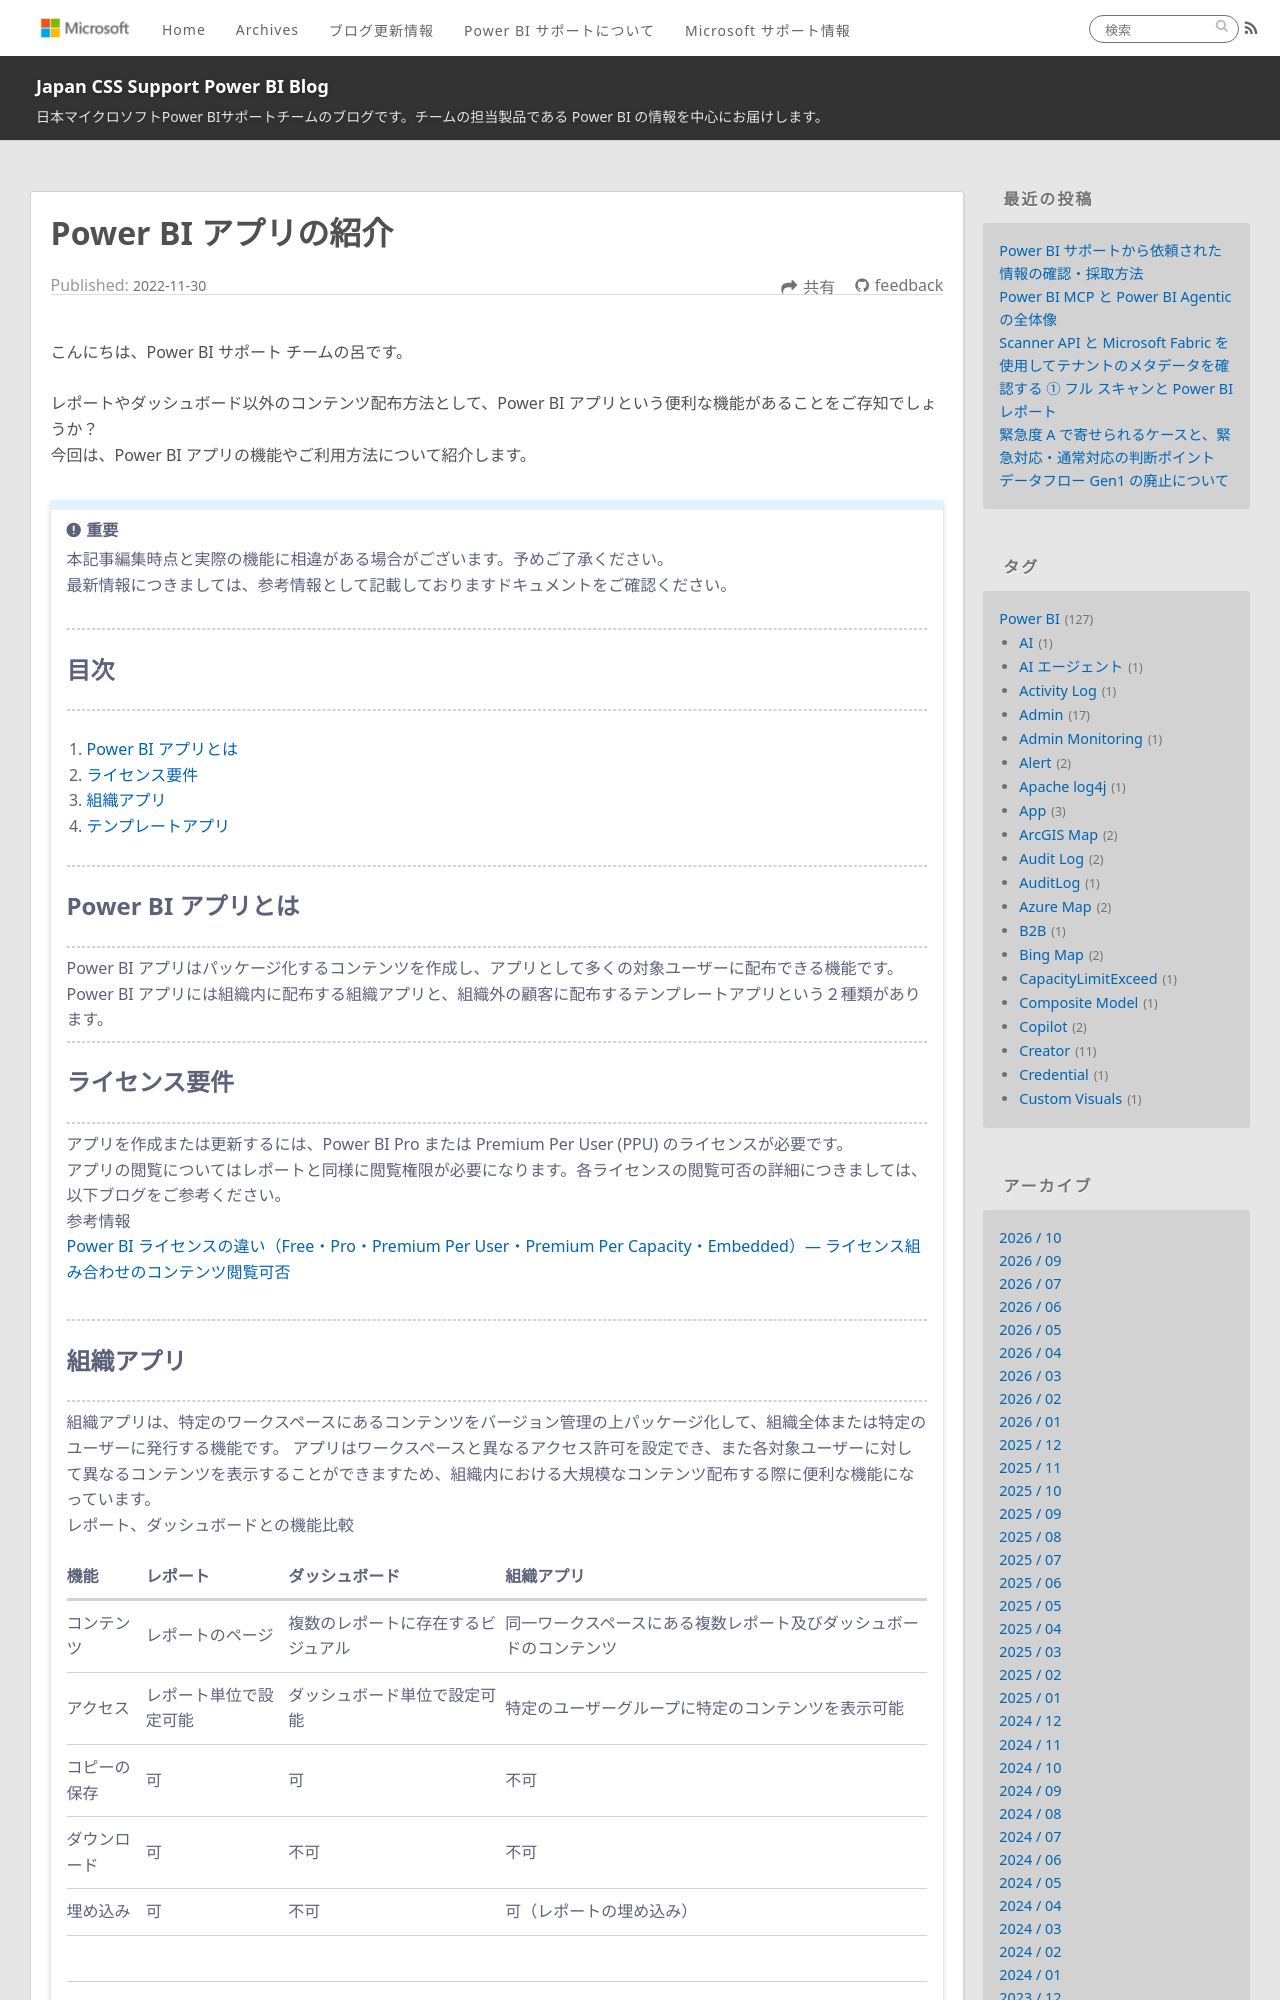

repository: JPBAP-SQLBI/blog · page: powerbi/pbi_app_introduction/index.html · generator: jekyll

---
title: Power BI アプリの紹介
date: 2022-11-30 00:00:00 
tags:
  - Power BI
  - Power BI サービス
  - Power BI Service
  - アプリ
  - App 
---

こんにちは、Power BI サポート チームの呂です。

レポートやダッシュボード以外のコンテンツ配布方法として、Power BI アプリという便利な機能があることをご存知でしょうか？
今回は、Power BI アプリの機能やご利用方法について紹介します。

<!-- more -->
> [!IMPORTANT]  
> 本記事編集時点と実際の機能に相違がある場合がございます。予めご了承ください。
> 最新情報につきましては、参考情報として記載しておりますドキュメントをご確認ください。
</br>

---
## 目次
---
1. [Power BI アプリとは](#Power-BI-アプリとは)
2. [ライセンス要件](#ライセンス要件)
3. [組織アプリ](#組織アプリ)
4. [テンプレートアプリ](#テンプレートアプリ)
</br>

---
## Power BI アプリとは
---

Power BI アプリはパッケージ化するコンテンツを作成し、アプリとして多くの対象ユーザーに配布できる機能です。
Power BI アプリには組織内に配布する組織アプリと、組織外の顧客に配布するテンプレートアプリという２種類があります。



---
